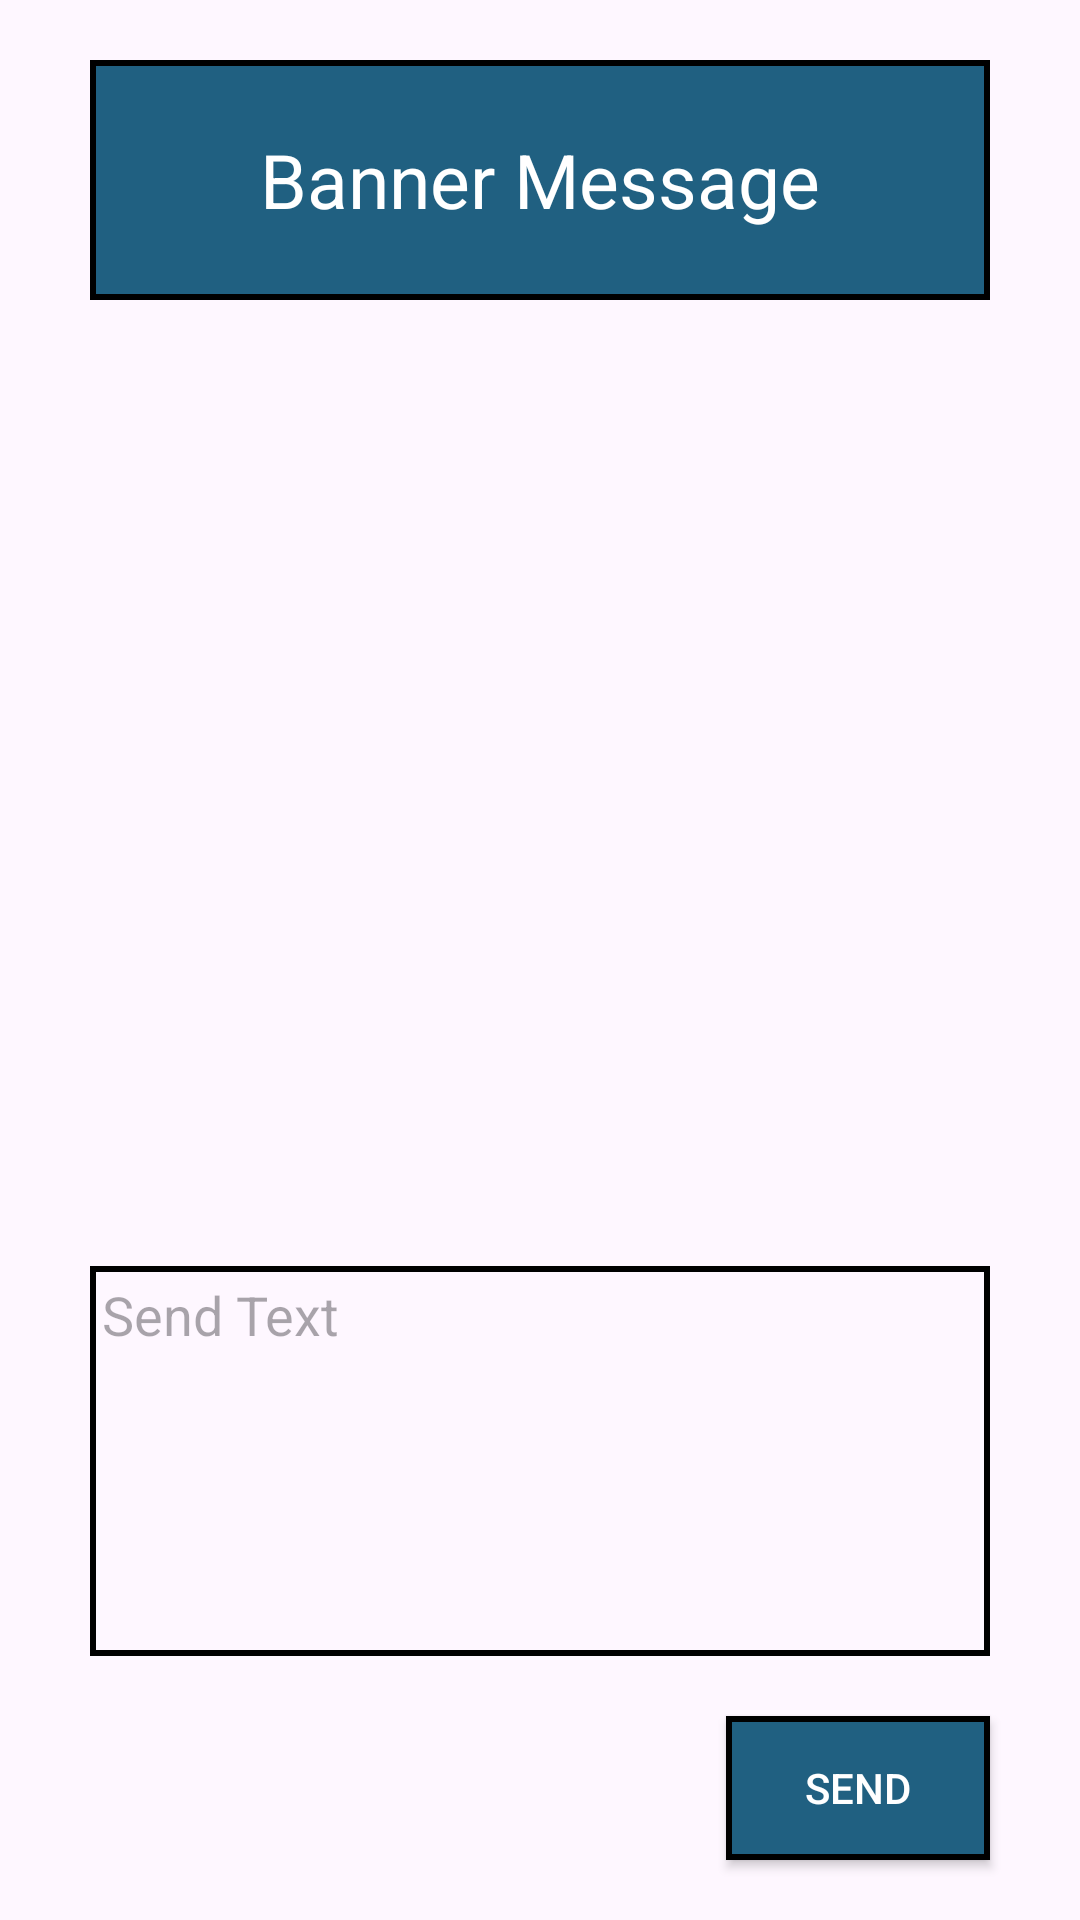

Layout XML and referenced resources for this Android screen:
<!-- AndroidManifest.xml: application theme Theme.MqttApp -->
<!-- res/layout/activity_second.xml -->
<?xml version="1.0" encoding="utf-8"?>
<androidx.constraintlayout.widget.ConstraintLayout xmlns:android="http://schemas.android.com/apk/res/android"
    xmlns:app="http://schemas.android.com/apk/res-auto"
    xmlns:tools="http://schemas.android.com/tools"
    android:layout_width="match_parent"
    android:layout_height="match_parent"
    tools:context=".SecondActivity">


    <TextView
        android:id="@+id/tv_bannerMessage"
        android:layout_width="match_parent"
        android:layout_height="wrap_content"
        android:layout_marginHorizontal="30dp"
        android:layout_marginVertical="20dp"
        android:background="@drawable/textview_background"

        android:gravity="center"
        android:minHeight="80dp"
        android:paddingVertical="10dp"
        android:text="Banner Message"
        android:textColor="@color/white"
        android:textSize="25sp"
        app:layout_constraintTop_toTopOf="parent" />


    <androidx.recyclerview.widget.RecyclerView
        android:id="@+id/recyclerViewButtons"
        android:layout_width="0dp"
        android:layout_height="0dp"
        app:layoutManager="androidx.recyclerview.widget.LinearLayoutManager"
        app:layout_constraintEnd_toStartOf="@+id/guideline"
        app:layout_constraintBottom_toTopOf="@+id/et_sendText"
        app:layout_constraintStart_toStartOf="parent"
        app:layout_constraintTop_toBottomOf="@+id/tv_bannerMessage"
        tools:listitem="@layout/buttons" />

    <androidx.recyclerview.widget.RecyclerView
        android:id="@+id/recyclerViewLed"
        android:layout_width="0dp"
        android:layout_height="0dp"
        android:layout_marginEnd="30dp"
        app:layout_constraintStart_toEndOf="@+id/guideline"
        app:layoutManager="androidx.recyclerview.widget.LinearLayoutManager"
        app:layout_constraintBottom_toTopOf="@+id/et_sendText"
        app:layout_constraintEnd_toEndOf="parent"
        app:layout_constraintTop_toBottomOf="@+id/tv_bannerMessage"
        tools:listitem="@layout/led" />

    <EditText
        android:id="@+id/et_sendText"
        android:layout_width="match_parent"
        android:layout_height="130dp"
        android:layout_marginHorizontal="30dp"
        android:layout_marginVertical="20dp"
        android:background="@drawable/edit_text_border"
        android:gravity="top"

        android:hint="Send Text"
        android:padding="4dp"
        app:layout_constraintBottom_toTopOf="@+id/btnSend" />

    <androidx.constraintlayout.widget.Guideline
        android:id="@+id/guideline"
        android:layout_width="wrap_content"
        android:layout_height="wrap_content"
        android:orientation="vertical"
        app:layout_constraintGuide_percent="0.5" />
    <androidx.appcompat.widget.AppCompatButton
        android:id="@+id/btnSend"
        android:layout_width="wrap_content"
        android:layout_height="wrap_content"
        android:layout_alignParentEnd="true"
        android:layout_marginEnd="30dp"
        android:layout_marginBottom="20dp"
        android:background="@drawable/textview_background"
        android:text="SEND"
        android:textColor="@color/white"
        app:layout_constraintBottom_toBottomOf="parent"
        app:layout_constraintEnd_toEndOf="parent" />

</androidx.constraintlayout.widget.ConstraintLayout>
<!-- res/layout/buttons.xml (included above) -->
<?xml version="1.0" encoding="utf-8"?>
<RelativeLayout xmlns:android="http://schemas.android.com/apk/res/android"
    android:layout_width="match_parent"
    android:layout_height="wrap_content"
    android:layout_marginHorizontal="30dp"
    android:layout_marginVertical="5dp"
    android:orientation="horizontal">

    <androidx.appcompat.widget.AppCompatButton
        android:id="@+id/btn"
        android:layout_width="wrap_content"
        android:layout_height="wrap_content"
        android:background="@drawable/textview_background_grey"
        android:text="LOG"
        android:visibility="visible"
        android:textColor="@color/white" />


</RelativeLayout>
<!-- res/layout/led.xml (included above) -->
<?xml version="1.0" encoding="utf-8"?>
<RelativeLayout xmlns:android="http://schemas.android.com/apk/res/android"
    android:layout_width="match_parent"
    android:layout_height="wrap_content"
    android:layout_marginHorizontal="30dp"
    android:layout_marginVertical="5dp"
    android:orientation="horizontal">

  
        <de.hdodenhof.circleimageview.CircleImageView
            android:id="@+id/ivLedColor"
            android:layout_width="50dp"
            android:layout_height="50dp"
            android:background="@drawable/circle_shape_green"
            android:layout_alignParentEnd="true"
            />
</RelativeLayout>
<!-- resources referenced by this layout -->
<resources>
  <!-- drawable circle_shape_green (drawable) -->
  <?xml version="1.0" encoding="utf-8"?>
  <shape xmlns:android="http://schemas.android.com/apk/res/android"
      android:shape="oval">
      <solid android:color="#53b053" />
      <size
          android:width="60dp"
          android:height="60dp" />
      <stroke
          android:width="2dp"
          android:color="#000000" />
  </shape>
  <!-- drawable edit_text_border (drawable) -->
  <?xml version="1.0" encoding="utf-8"?>
  <shape xmlns:android="http://schemas.android.com/apk/res/android"
      android:shape="rectangle">
      <stroke
          android:width="2dp"
          android:color="#000000" /> 
  </shape>
  <!-- drawable textview_background (drawable) -->
  <?xml version="1.0" encoding="utf-8"?>
  <layer-list xmlns:android="http://schemas.android.com/apk/res/android">
      <item>
          <shape android:shape="rectangle">
              <solid android:color="#000000" />
          </shape>
      </item>
      <item
          android:bottom="2dp"
      android:left="2dp"
      android:right="2dp"
      android:top="2dp">
      <shape android:shape="rectangle">
          <solid android:color="#206081" />
      </shape>
  </item>
      </layer-list>
  <!-- drawable textview_background_grey (drawable) -->
  <?xml version="1.0" encoding="utf-8"?>
  <layer-list xmlns:android="http://schemas.android.com/apk/res/android">
      <item>
          <shape android:shape="rectangle">
              <solid android:color="#000000" />
          </shape>
      </item>
      <item
          android:bottom="2dp"
          android:left="2dp"
          android:right="2dp"
          android:top="2dp">
          <shape android:shape="rectangle">
              <solid android:color="#a6a6a6" />
          </shape>
      </item>
  </layer-list>
  <style name="Theme.MqttApp" parent="Base.Theme.MqttApp" />
  <style name="Base.Theme.MqttApp" parent="Theme.Material3.DayNight.NoActionBar">
          
          
      </style>
  <!-- not gathered from this repository: default colours our renderer supplied (Android Studio template values) -->
  <color name="white">#FFFFFFFF</color>
</resources>
